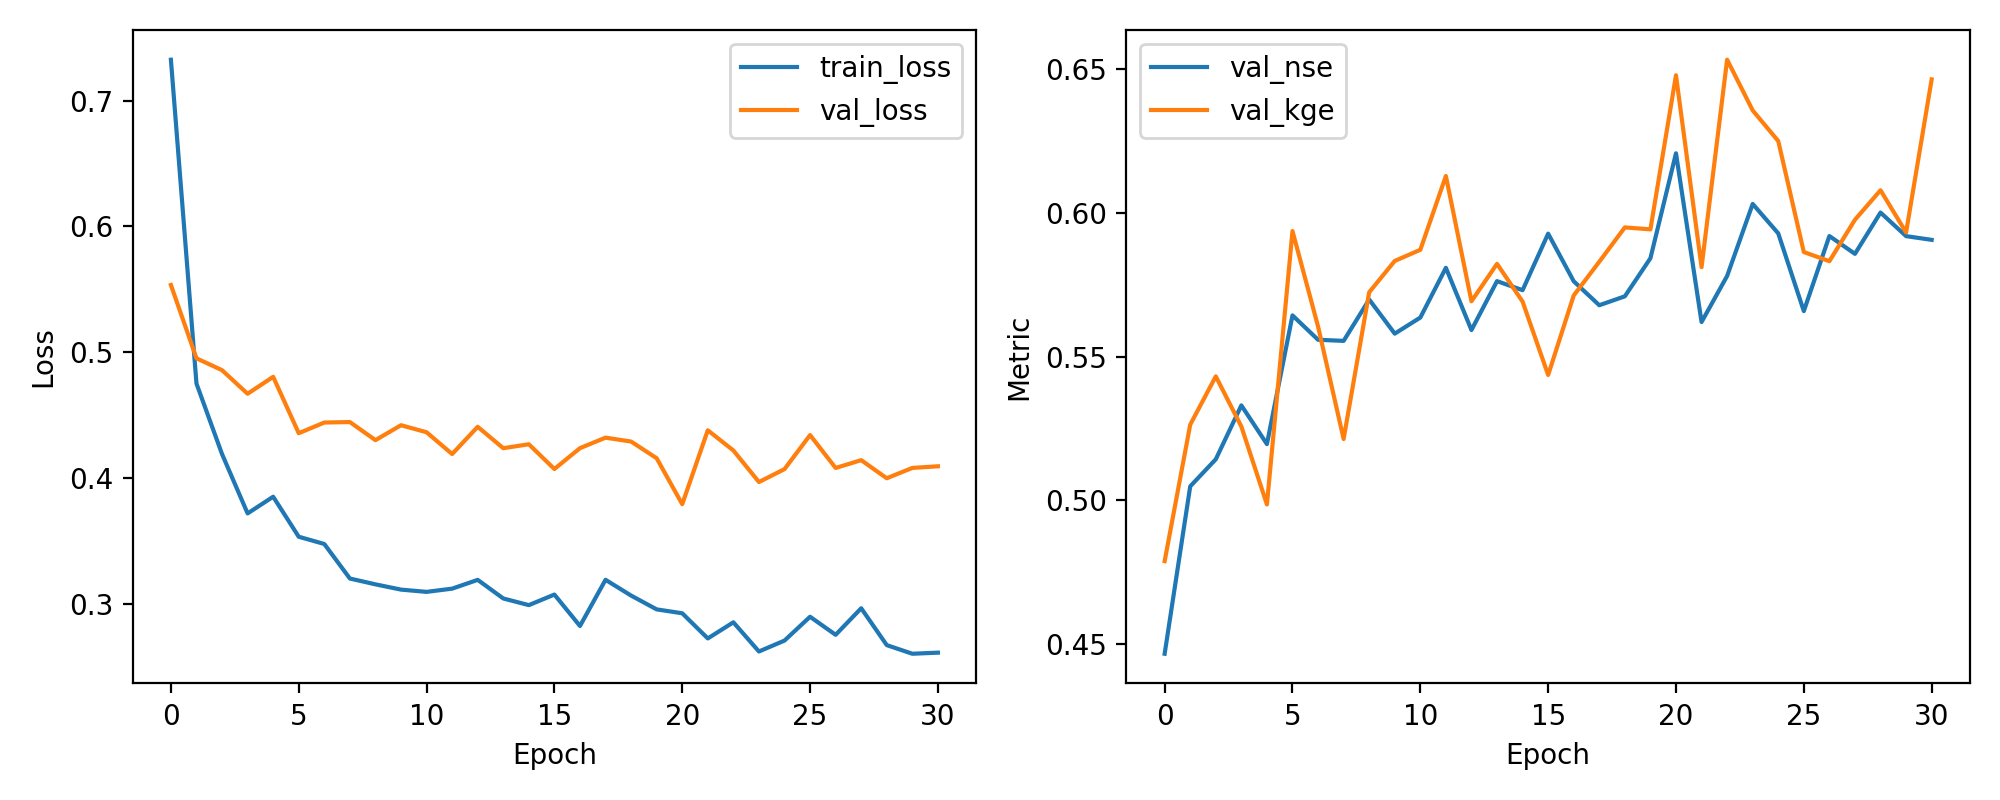

Data behind this chart, as committed beside it:
epoch, train_loss, val_loss, val_nse, val_kge
1, 0.7326, 0.5535, 0.4465, 0.4788
2, 0.4751, 0.4952, 0.5048, 0.5263
3, 0.4191, 0.4858, 0.5142, 0.5431
4, 0.3719, 0.467, 0.533, 0.5256
5, 0.3852, 0.4805, 0.5195, 0.4985
6, 0.3533, 0.4357, 0.5643, 0.5937
7, 0.3476, 0.4441, 0.5559, 0.5605
8, 0.3201, 0.4445, 0.5555, 0.5213
9, 0.3155, 0.4301, 0.5699, 0.5724
10, 0.3113, 0.442, 0.558, 0.5833
11, 0.3095, 0.4364, 0.5636, 0.5872
12, 0.3121, 0.4191, 0.5809, 0.6129
13, 0.3191, 0.4408, 0.5592, 0.5693
14, 0.3043, 0.4237, 0.5763, 0.5823
15, 0.299, 0.4269, 0.5731, 0.5692
16, 0.3074, 0.4072, 0.5928, 0.5436
17, 0.2824, 0.4238, 0.5762, 0.5713
18, 0.3191, 0.4321, 0.5679, 0.583
19, 0.3066, 0.429, 0.571, 0.595
20, 0.2956, 0.4158, 0.5842, 0.5943
21, 0.2925, 0.3792, 0.6208, 0.648
22, 0.2725, 0.438, 0.562, 0.5811
23, 0.2853, 0.4219, 0.5781, 0.6534
24, 0.2621, 0.3968, 0.6032, 0.6357
25, 0.2708, 0.4071, 0.5929, 0.6251
26, 0.2897, 0.4342, 0.5658, 0.5864
27, 0.2754, 0.408, 0.592, 0.5832
28, 0.2965, 0.4142, 0.5858, 0.5976
29, 0.2672, 0.3998, 0.6002, 0.6079
30, 0.2603, 0.4081, 0.5919, 0.5932
31, 0.2612, 0.4094, 0.5906, 0.6465
